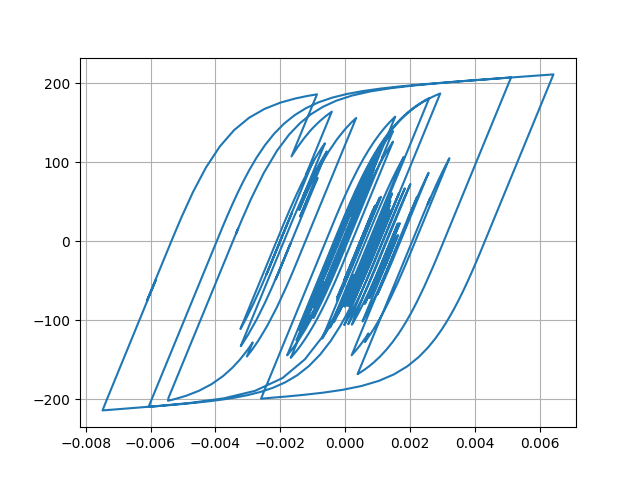

Source data for this figure (header and first rows):
Desplacment, Force
0.0, 0.0
6.895515305043562e-06, 0.6895
2.12449413620706e-05, 2.124
3.195338190153372e-05, 3.195
3.2597181742515554e-05, 3.259
2.3921622010852818e-05, 2.392
1.2205396115856044e-05, 1.22
4.930795599035043e-06, 0.4928
5.476528984615152e-06, 0.5474
1.2016448183118335e-05, 1.201
1.954698314362681e-05, 1.954
2.3005131174625738e-05, 2.3
2.0295651067922507e-05, 2.029
1.4088519580056683e-05, 1.408
1.098448790922861e-05, 1.098
1.6194360756471233e-05, 1.619
2.9934137786647816e-05, 2.993
4.767559391723263e-05, 4.766
6.317495891720832e-05, 6.315
7.14104190802065e-05, 7.138
6.96535525457256e-05, 6.962
6.0064841184000195e-05, 6.003
4.804617641178427e-05, 4.801
3.865292789140094e-05, 3.862
3.3094827502284264e-05, 3.306
2.9848847310455085e-05, 2.982
2.8216141327775667e-05, 2.818
2.7371881803774984e-05, 2.734
2.741238064083456e-05, 2.738
2.804608482782186e-05, 2.801
2.7683242252110003e-05, 2.765
2.5556841944140593e-05, 2.552
2.2992049770729363e-05, 2.296
2.100174266226685e-05, 2.097
1.8076963758935228e-05, 1.804
1.1453890104545768e-05, 1.142
-2.5882693116013765e-06, -0.2622
-2.4467711342534638e-05, -2.45
-5.0135922985578354e-05, -5.016
-7.34463140715805e-05, -7.345
-8.843984350584731e-05, -8.842
-9.369895271986116e-05, -9.366
-9.240268113027431e-05, -9.237
-8.904596931856558e-05, -8.901
-8.323377506419984e-05, -8.32
-7.424990546011933e-05, -7.422
-6.339199449945532e-05, -6.336
-5.506812914974644e-05, -5.503
-5.9130253562295073e-05, -5.909
-7.97377908683293e-05, -7.968
-0.000112, -11.19
-0.000145, -14.47
-0.0001675, -16.71
-0.0001762, -17.58
-0.0001788, -17.84
-0.0001851, -18.46
-0.0001983, -19.77
-0.0002141, -21.33
-0.0002234, -22.24
-0.0002174, -21.64
... 2,941 more rows
